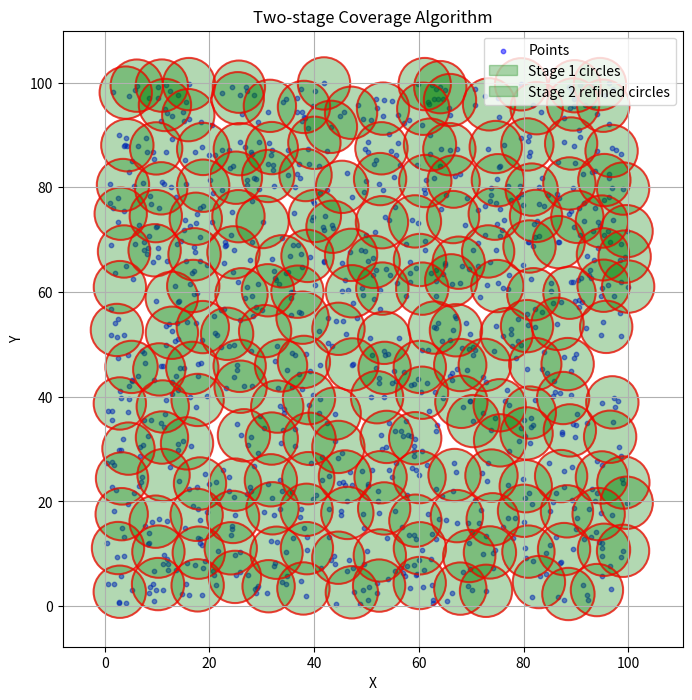

Write the Python code that produced this figure.
# ChatGPT

import numpy as np
from scipy import spatial
import matplotlib.pyplot as plt
from matplotlib.patches import Circle

# Stage 1: Grid-based initial clustering
def grid_based_initial_clustering(points, radius):
    grid_size = radius * np.sqrt(2)
    grid_centers = {}

    for point in points:
        grid_x = int(point[0] // grid_size)
        grid_y = int(point[1] // grid_size)
        key = (grid_x, grid_y)
        if key not in grid_centers:
            grid_centers[key] = []
        grid_centers[key].append(point)

    initial_circles = [np.mean(pts, axis=0) for pts in grid_centers.values()]
    return np.array(initial_circles)

# Greedy algorithm with overlap constraints
def greedy(x, y, radius, overlap):
    points = np.column_stack((x, y))
    tree = spatial.KDTree(points)
    covered = np.zeros(len(points), dtype=bool)
    circles = []

    while not np.all(covered):
        uncovered_indices = np.flatnonzero(~covered)
        uncovered_points = points[uncovered_indices]
        neighbors_list = tree.query_ball_point(uncovered_points, r=radius)
        coverage_counts = np.array([np.sum(~covered[indices]) for indices in neighbors_list])
        best_idx = np.argmax(coverage_counts)
        best_center = uncovered_points[best_idx]
        circles.append(best_center)
        covered[neighbors_list[best_idx]] = True

    circles = np.array(circles).reshape(-1, 2)
    return circles[:, 0], circles[:, 1]

# Stage 2: Refinement
def refine_circles(points, initial_circles, radius, overlap):
    circle_tree = spatial.KDTree(initial_circles)
    covered = np.zeros(len(points), dtype=bool)

    neighbors = circle_tree.query_ball_point(points, radius)
    for idx, neighbor in enumerate(neighbors):
        if neighbor:
            covered[idx] = True

    uncovered_points = points[~covered]
    xc, yc = greedy(uncovered_points[:, 0], uncovered_points[:, 1], radius, overlap)

    all_xc = np.concatenate([initial_circles[:, 0], xc])
    all_yc = np.concatenate([initial_circles[:, 1], yc])

    return all_xc, all_yc

# Integrated Two-stage algorithm
def two_stage_covering_algorithm(x, y, radius, overlap):
    points = np.column_stack((x, y))
    initial_circles = grid_based_initial_clustering(points, radius)
    xc, yc = refine_circles(points, initial_circles, radius, overlap)
    return xc, yc, initial_circles[:, 0], initial_circles[:, 1]

# Visualization function
def visualize(x, y, xc, yc, initial_xc, initial_yc, radius):
    fig, ax = plt.subplots(figsize=(8, 8))
    ax.scatter(x, y, c='blue', s=10, label='Points', alpha=0.5)

    for cx, cy in zip(initial_xc, initial_yc):
        circle = Circle((cx, cy), radius, fill=True, color='green', alpha=0.3)
        ax.add_patch(circle)

    for cx, cy in zip(xc, yc):
        circle = Circle((cx, cy), radius, fill=False, edgecolor='red', linewidth=1.5, alpha=0.7)
        ax.add_patch(circle)

    ax.set_title('Two-stage Coverage Algorithm')
    ax.set_xlabel('X')
    ax.set_ylabel('Y')
    ax.legend(['Points', 'Stage 1 circles', 'Stage 2 refined circles'])
    ax.axis('equal')
    plt.grid(True)
    plt.show()

# Example usage
if __name__ == '__main__':
    np.random.seed(42)
    x = np.random.uniform(0, 100, 1000)
    y = np.random.uniform(0, 100, 1000)
    radius = 5
    overlap = 0.2

    final_xc, final_yc, initial_xc, initial_yc = two_stage_covering_algorithm(x, y, radius, overlap)

    visualize(x, y, final_xc, final_yc, initial_xc, initial_yc, radius)
